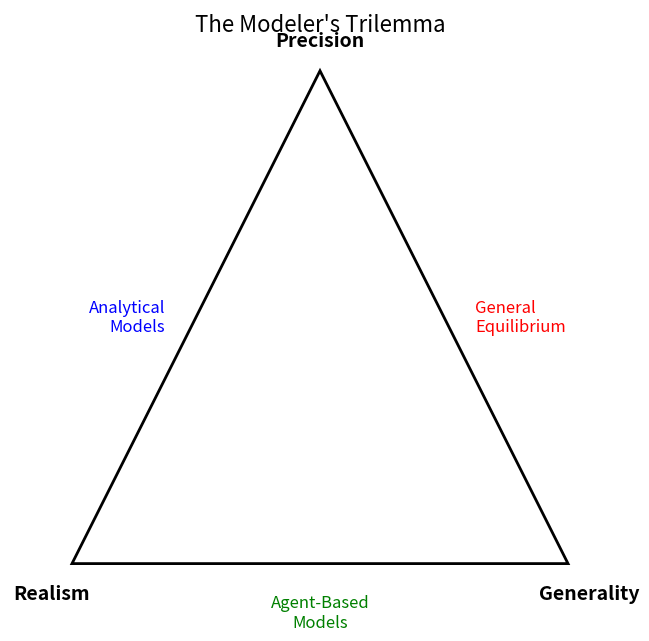

Recreate this plot in Python.
import matplotlib.pyplot as plt
import numpy as np

def create_trilemma_diagram():
    fig, ax = plt.subplots(figsize=(8, 8))

    # Triangle vertices
    # Top: Precision
    # Bottom Left: Realism
    # Bottom Right: Generality
    vertices = np.array([[0.5, 0.9], [0.1, 0.1], [0.9, 0.1]])
    labels = ["Precision", "Realism", "Generality"]

    # Draw the triangle
    triangle = plt.Polygon(vertices, fill=False, edgecolor='black', linewidth=2)
    ax.add_patch(triangle)

    # Add labels for vertices
    for i, (x, y) in enumerate(vertices):
        # Adjust text position slightly
        if i == 0: # Top
            xytext = (0, 15)
            va = 'bottom'
        elif i == 1: # Bottom Left
            xytext = (-15, -15)
            va = 'top'
        else: # Bottom Right
            xytext = (15, -15)
            va = 'top'

        ax.annotate(labels[i], (x, y), xytext=xytext, textcoords='offset points',
                    ha='center', va=va, fontsize=14, fontweight='bold')

    # Add labels for edges (The Trade-offs)
    # Edge 1: Precision - Realism (Left) -> Sacrifices Generality
    # Edge 2: Realism - Generality (Bottom) -> Sacrifices Precision
    # Edge 3: Generality - Precision (Right) -> Sacrifices Realism

    edge_centers = (vertices + np.roll(vertices, -1, axis=0)) / 2
    edge_labels = [
        "Sacrifices\nGenerality",
        "Sacrifices\nPrecision",
        "Sacrifices\nRealism"
    ]

    # Adjust positions manually for better fit
    # Left edge (Precision-Realism)
    ax.text(0.25, 0.5, "Analytical\nModels", ha='right', va='center', fontsize=12, color='blue')

    # Bottom edge (Realism-Generality)
    ax.text(0.5, 0.05, "Agent-Based\nModels", ha='center', va='top', fontsize=12, color='green')

    # Right edge (Generality-Precision)
    ax.text(0.75, 0.5, "General\nEquilibrium", ha='left', va='center', fontsize=12, color='red')

    ax.set_xlim(0, 1)
    ax.set_ylim(0, 1)
    ax.axis('off')

    plt.title("The Modeler's Trilemma", fontsize=16, y=0.95)

    # Save
    import os
    os.makedirs('images/png', exist_ok=True)
    plt.savefig('images/png/1.1-modelers-trilemma.png', dpi=300, bbox_inches='tight')
    print("Trilemma diagram created.")

if __name__ == "__main__":
    create_trilemma_diagram()
